Run: headless pygame with SDL's dummy video driver; simulated clock (each Clock.tick advances the game by its frame time, no real sleeping); random seed 0; keys injected as events and as key.get_pressed() state; mouse plan: one left click at the window centre at the start of phase 2, then a move to the lower-right quarter at the start of phase 3.
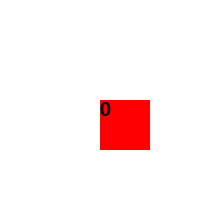
Frame 1 of 4 · flips 1–60 · no input
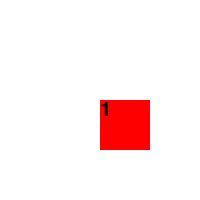
Frame 2 of 4 · flips 61–180 · clicked the window centre · tapped SPACE, RETURN · held RIGHT (→), D
Frame 3 of 4 · flips 181–300 · moved the mouse to the lower-right quarter · held DOWN (↓), S · screen unchanged from frame 2, image omitted
Frame 4 of 4 · flips 301–420 · held LEFT (←), A, UP (↑), W · screen unchanged from frame 3, image omitted

The pygame program that drew these frames:

import pygame
import sys

'''
CLUE : pygame will render new objek above the old objek
'''


class Score(object):
    def __init__(self):
        self.point = 0
        self.score_font = pygame.font.SysFont(None, 30)
        self.player1_score = self.score_font.render(str(self.point), True, black)

    def update(self):
        self.point += 1
        self.player1_score = self.score_font.render(str(self.point), True, black)

    def draw(self):
        screen.blit(self.player1_score, (100, 100))

pygame.init()
# clock = pygame.time.Clock()
fps = 60
size = [200, 200]
bg = [255, 255, 255]
red = (255, 0, 0)
black = (0, 0, 0)


screen = pygame.display.set_mode(size)


button = pygame.Rect(100, 100, 50, 50)  # creates a rect object
    # The rect method is similar to a list but with a few added perks
    # for example if you want the position of the button you can simpy type
    # button.x or button.y or if you want size you can type button.width or
    # height. you can also get the top, left, right and bottom of an object
    # with button.right, left, top, and bottom

font = pygame.font.SysFont(None, 25)
score = Score()


def main():

    while True:
        for event in pygame.event.get():
            if event.type == pygame.QUIT:
                return False

            if button.collidepoint(pygame.mouse.get_pos()):
                print("mouse is over Button")
            else:
                print('mouse is not ')

            if event.type == pygame.MOUSEBUTTONDOWN:
                mouse_pos = event.pos  # gets mouse position

                # checks if mouse position is over the button

                if button.collidepoint(mouse_pos):
                    # prints current location of mouse
                    print('button was pressed at {0}'.format(mouse_pos))
                    score.update()


        screen.fill(bg)

        # first_text = font.render("FIRST", True, red)
        # screen.blit(first_text, [10, 10])
        pygame.draw.rect(screen, [255, 0, 0], button)  # draw button
        score.draw()
        pygame.display.update()
        # clock.tick(fps)

    pygame.quit()
    sys.exit


if __name__ == '__main__':
    main()
    
